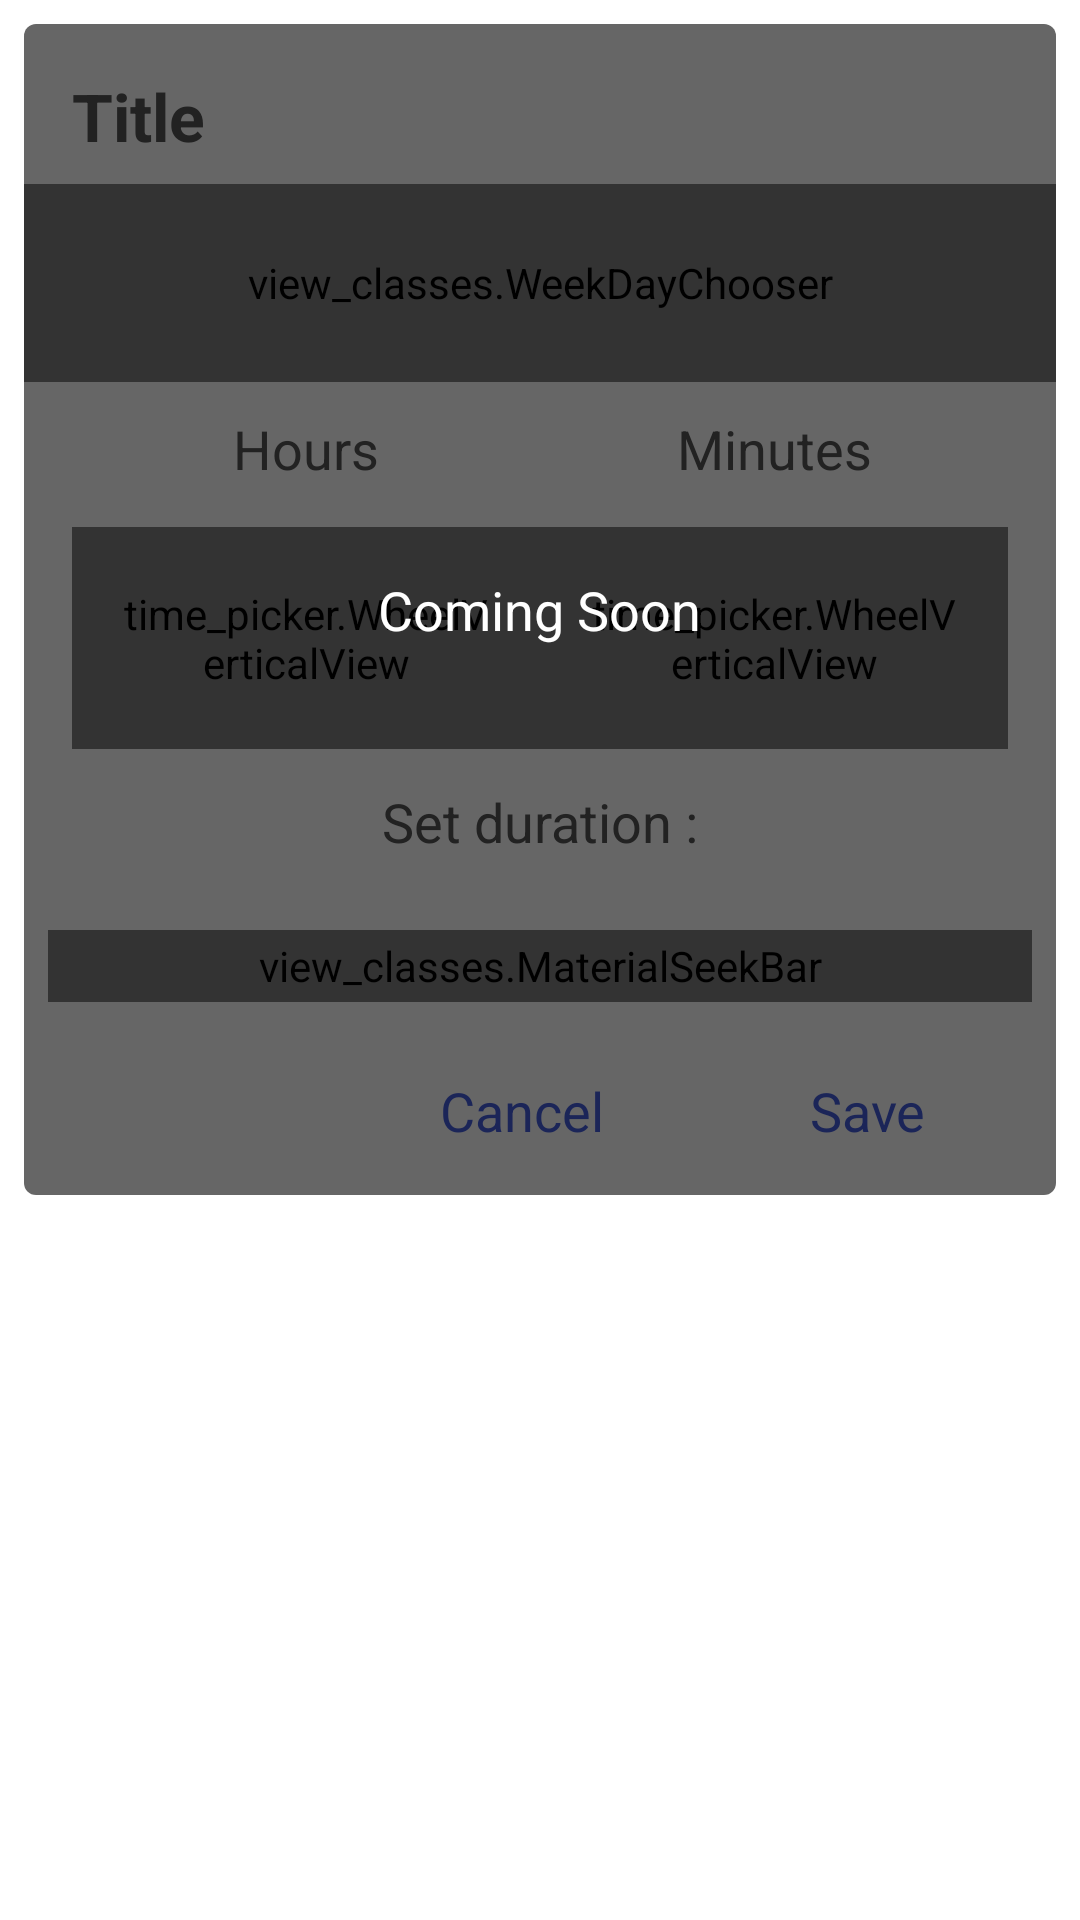

Produce the Android XML layout that renders to this screen, including the resource entries it uses.
<!-- AndroidManifest.xml: application theme AppTheme -->
<!-- res/layout/time_picker.xml -->
<?xml version="1.0" encoding="utf-8"?>
<RelativeLayout xmlns:android="http://schemas.android.com/apk/res/android"
    android:layout_width="fill_parent"
    android:layout_height="wrap_content"
    android:orientation="vertical">

    <RelativeLayout xmlns:android="http://schemas.android.com/apk/res/android"
        android:id="@+id/c"
        android:layout_width="fill_parent"
        android:layout_height="wrap_content"
        android:background="@drawable/dialog_background_inset"
        android:orientation="vertical">

        <TextView
            android:id="@+id/title"
            android:layout_width="fill_parent"
            android:layout_height="wrap_content"
            android:layout_marginLeft="8dp"
            android:layout_marginRight="8dp"
            android:layout_marginTop="8dp"
            android:ellipsize="end"
            android:maxLines="1"
            android:padding="8dp"
            android:text="Title"
            android:textColor="@color/dark_grey_text"
            android:textSize="22sp"
            android:textStyle="bold" />

        <view_classes.WeekDayChooser
            android:id="@+id/week_day_chooser"
            android:layout_width="fill_parent"
            android:layout_height="66dp"
            android:layout_below="@+id/title" />


        <LinearLayout
            android:id="@+id/container"
            android:layout_width="fill_parent"
            android:layout_height="wrap_content"
            android:layout_below="@+id/week_day_chooser"
            android:orientation="horizontal"
            android:paddingLeft="16dp"
            android:paddingRight="16dp">

            <Button
                android:layout_width="fill_parent"
                android:layout_height="wrap_content"
                android:layout_weight="1"
                android:background="@color/white"
                android:maxLines="1"
                android:padding="10dp"
                android:text="Hours"
                android:textColor="@color/dark_grey_text"
                android:textSize="18sp" />

            <Button
                android:layout_width="fill_parent"
                android:layout_height="wrap_content"
                android:layout_weight="1"
                android:background="@color/white"
                android:maxLines="1"
                android:padding="10dp"
                android:text="Minutes"
                android:textColor="@color/dark_grey_text"
                android:textSize="18sp" />
        </LinearLayout>

        <LinearLayout
            android:id="@+id/container1"
            android:layout_width="fill_parent"
            android:layout_height="82dp"
            android:layout_below="@+id/container"
            android:orientation="horizontal"
            android:paddingBottom="4dp"
            android:paddingLeft="16dp"
            android:paddingRight="16dp"
            android:paddingTop="4dp">

            <time_picker.WheelVerticalView
                android:id="@+id/hours"
                android:layout_width="0dp"
                android:layout_height="fill_parent"
                android:layout_weight="1"
                android:paddingLeft="16dp"
                android:paddingRight="16dp" />

            <time_picker.WheelVerticalView
                android:id="@+id/minutes"
                android:layout_width="0dp"
                android:layout_height="fill_parent"
                android:layout_weight="1"
                android:paddingLeft="16dp"
                android:paddingRight="16dp" />

        </LinearLayout>

        <TextView

            android:id="@+id/text"
            android:layout_width="wrap_content"
            android:layout_height="wrap_content"
            android:layout_below="@+id/container1"
            android:layout_centerHorizontal="true"
            android:layout_marginBottom="8dp"
            android:layout_marginLeft="8dp"
            android:layout_marginRight="8dp"
            android:ellipsize="end"
            android:padding="8dp"
            android:text="Set duration :"
            android:textColor="@color/dark_grey_text"
            android:textSize="18sp" />

        <view_classes.MaterialSeekBar
            android:id="@+id/material_seekbar"
            android:layout_width="fill_parent"
            android:layout_height="24dp"
            android:layout_below="@+id/text"
            android:layout_margin="8dp" />

        <include
            android:id="@+id/save_cancel"
            layout="@layout/save_cancel"
            android:layout_width="wrap_content"
            android:layout_height="wrap_content"
            android:layout_alignParentRight="true"
            android:layout_below="@+id/material_seekbar"
            android:layout_margin="4dp" />


    </RelativeLayout>

    <include
        android:id="@+id/coming_soon"
        layout="@layout/coming_soon"
        android:layout_width="wrap_content"
        android:layout_height="wrap_content"
        android:layout_alignBottom="@id/c"
        android:layout_alignLeft="@+id/c"
        android:layout_alignRight="@+id/c"
        android:layout_alignTop="@+id/c" />
</RelativeLayout>
<!-- res/layout/save_cancel.xml (included above) -->
<?xml version="1.0" encoding="utf-8"?>
<RelativeLayout xmlns:android="http://schemas.android.com/apk/res/android"
    android:layout_width="wrap_content"
    android:layout_height="wrap_content"
    android:orientation="vertical"
    android:paddingBottom="4dp"
    android:paddingLeft="4dp"
    android:paddingRight="4dp"
    android:paddingTop="4dp">

    <Button
        android:id="@+id/cancel"
        android:layout_width="wrap_content"
        android:layout_height="wrap_content"
        android:background="@drawable/white_button_selector"
        android:minWidth="120dp"
        android:padding="8dp"
        android:text="Cancel"
        android:textColor="@color/material_blue"
        android:textSize="18sp" />

    <Button
        android:id="@+id/save"
        android:layout_width="wrap_content"
        android:layout_height="wrap_content"
        android:layout_toRightOf="@+id/cancel"
        android:background="@drawable/white_button_selector"
        android:minWidth="110dp"
        android:padding="8dp"
        android:text="Save"
        android:textColor="@color/material_blue"
        android:textSize="18sp" />

</RelativeLayout>
<!-- res/layout/coming_soon.xml (included above) -->
<?xml version="1.0" encoding="utf-8"?>
<LinearLayout xmlns:android="http://schemas.android.com/apk/res/android"
    android:layout_width="fill_parent"
    android:layout_height="fill_parent"
    android:background="@drawable/coming_soon"
    android:clickable="true"
    android:gravity="center"
    android:text="Coming Soon">

    <TextView
        android:layout_width="wrap_content"
        android:layout_height="wrap_content"
        android:clickable="true"
        android:text="Coming Soon"
        android:textColor="@color/white"
        android:textSize="18sp" />
</LinearLayout>
<!-- resources referenced by this layout -->
<resources>
  <color name="dark_grey_text">#555555</color>
  <color name="material_blue">#455ede</color>
  <color name="white">#fff</color>
  <!-- drawable coming_soon (drawable) -->
  <?xml version="1.0" encoding="utf-8"?>
  <selector xmlns:android="http://schemas.android.com/apk/res/android">
      <item>
          <inset android:drawable="@drawable/round_rect_black" android:insetBottom="8dp" android:insetLeft="8dp" android:insetRight="8dp" android:insetTop="8dp"></inset>
      </item>
  </selector>
  <!-- drawable dialog_background_inset (drawable) -->
  <?xml version="1.0" encoding="utf-8"?>
  <selector xmlns:android="http://schemas.android.com/apk/res/android">
      <item>
          <inset android:drawable="@drawable/round_rect" android:insetBottom="8dp" android:insetLeft="8dp" android:insetRight="8dp" android:insetTop="8dp"></inset>
      </item>
  </selector>
  <!-- drawable white_button_selector (drawable) -->
  <?xml version="1.0" encoding="utf-8"?>
  <selector xmlns:android="http://schemas.android.com/apk/res/android">
      <item android:drawable="@drawable/button_pressed" android:state_pressed="true" />
      <item android:drawable="@drawable/button_normal" />
  </selector>
  <style name="AppTheme" parent="android:Theme.Light.NoTitleBar">
          
      </style>
  <!-- drawable round_rect_black (drawable) -->
  <?xml version="1.0" encoding="utf-8"?>
  <shape xmlns:android="http://schemas.android.com/apk/res/android">
  
      <corners
          android:bottomLeftRadius="4dp"
          android:bottomRightRadius="4dp"
          android:radius="4dp"
          android:topLeftRadius="4dp"
          android:topRightRadius="4dp" />
  
      <solid android:color="#99000000" />
  
  </shape>
  <!-- drawable round_rect (drawable) -->
  <?xml version="1.0" encoding="utf-8"?>
  <shape xmlns:android="http://schemas.android.com/apk/res/android">
  
      <corners
          android:bottomLeftRadius="4dp"
          android:bottomRightRadius="4dp"
          android:radius="4dp"
          android:topLeftRadius="4dp"
          android:topRightRadius="4dp" />
      <stroke
          android:width="1dp"
          android:color="#ffffff" />
  
      <solid android:color="#ffffff" />
  
  </shape>
  <!-- drawable button_pressed: png bitmap (drawable, 107 bytes) -->
  <!-- drawable button_normal: png bitmap (drawable, 107 bytes) -->
</resources>
